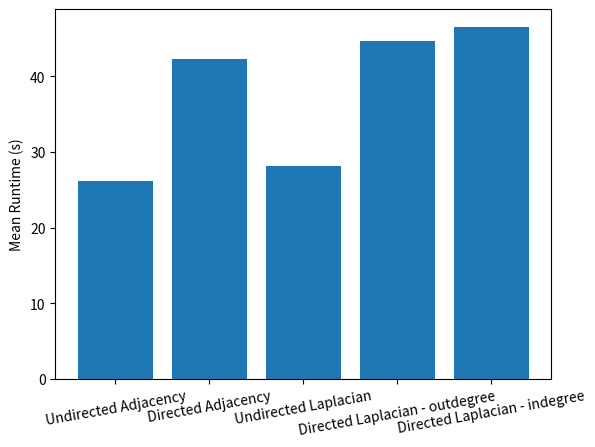
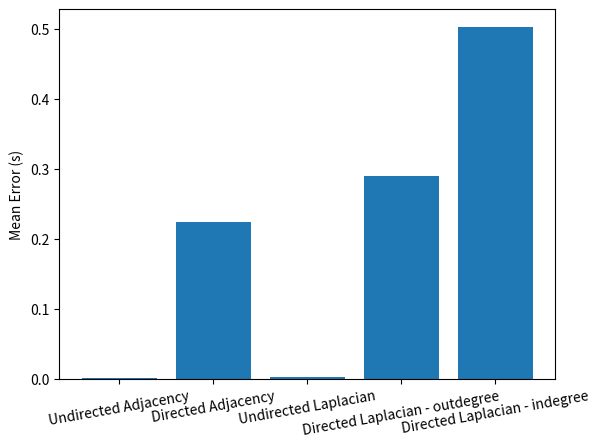

Write Python code to recreate these figures, in order.
import matplotlib.pyplot as plt
import numpy as np

x = np.arange(5)
lst = [(26.18771629333496, 0.0005009889443475579), (42.352642345428464, 0.22465062206232664), (28.165834760665895, 0.002412561561502535), (44.75053324699402, 0.2904245382095795), (46.56294770240784, 0.5033196008884878)]


times = [i[0] for i in lst]
accuracies = [i[1] for i in lst]

fig, ax = plt.subplots()
plt.bar(x, times)
plt.xticks(x, ('Undirected Adjacency', 'Directed Adjacency', 'Undirected Laplacian', 'Directed Laplacian - outdegree', 'Directed Laplacian - indegree'))
plt.xticks(rotation=10)
plt.ylabel("Mean Runtime (s)")
plt.show()

fig, ax = plt.subplots()
plt.bar(x, accuracies)
plt.xticks(x, ('Undirected Adjacency', 'Directed Adjacency', 'Undirected Laplacian', 'Directed Laplacian - outdegree', 'Directed Laplacian - indegree'))
plt.xticks(rotation=10)
plt.ylabel("Mean Error (s)")
plt.show()